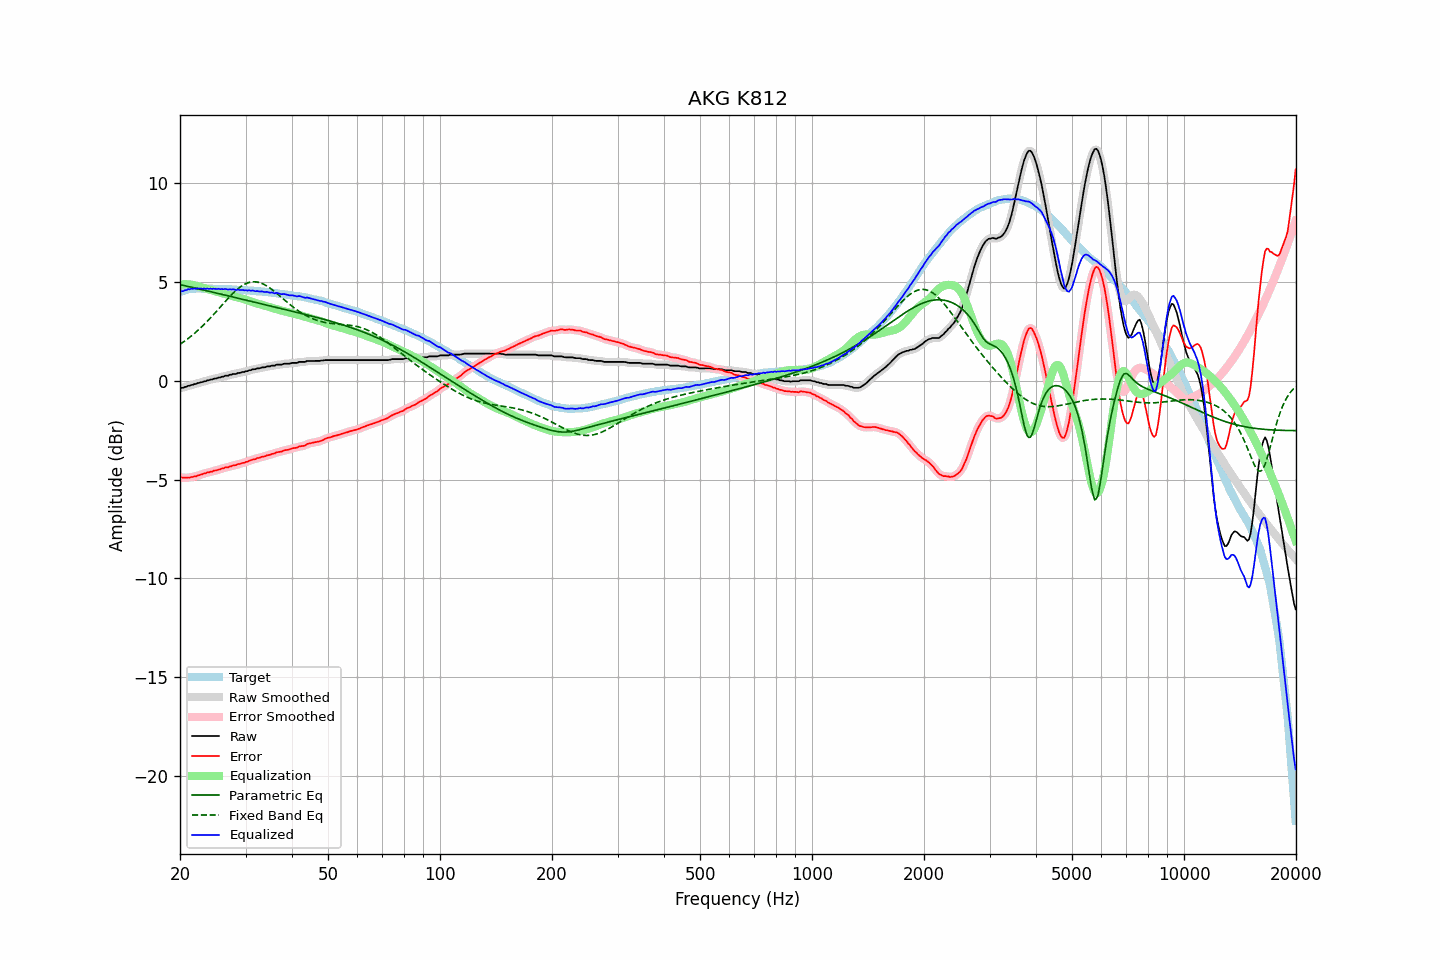

Source data for this figure (header and first rows):
frequency, raw, error, smoothed, error_smoothed, equalization, parametric_eq, fixed_band_eq, equalized_raw, equalized_smoothed, target
20.00, -0.37, -4.87, -0.37, -4.87, 4.88, 4.88, 1.85, 4.51, 4.51, 4.50
20.20, -0.35, -4.88, -0.35, -4.89, 4.89, 4.86, 1.91, 4.54, 4.54, 4.53
20.40, -0.35, -4.91, -0.33, -4.89, 4.89, 4.84, 1.96, 4.55, 4.56, 4.56
20.61, -0.31, -4.89, -0.31, -4.90, 4.90, 4.82, 2.02, 4.59, 4.58, 4.58
20.81, -0.30, -4.91, -0.29, -4.90, 4.90, 4.80, 2.08, 4.60, 4.61, 4.61
21.02, -0.25, -4.89, -0.26, -4.89, 4.89, 4.78, 2.14, 4.65, 4.63, 4.64
21.23, -0.25, -4.90, -0.24, -4.89, 4.88, 4.77, 2.21, 4.64, 4.65, 4.65
21.44, -0.21, -4.87, -0.21, -4.87, 4.87, 4.75, 2.27, 4.67, 4.66, 4.66
21.66, -0.20, -4.87, -0.19, -4.86, 4.86, 4.73, 2.34, 4.66, 4.67, 4.67
21.87, -0.16, -4.83, -0.17, -4.84, 4.84, 4.71, 2.41, 4.68, 4.67, 4.67
22.09, -0.16, -4.84, -0.14, -4.82, 4.82, 4.69, 2.48, 4.66, 4.68, 4.68
22.31, -0.11, -4.78, -0.12, -4.79, 4.79, 4.67, 2.55, 4.69, 4.68, 4.68
22.54, -0.10, -4.77, -0.10, -4.77, 4.77, 4.65, 2.62, 4.67, 4.67, 4.68
22.76, -0.07, -4.74, -0.07, -4.74, 4.74, 4.63, 2.70, 4.68, 4.68, 4.68
22.99, -0.06, -4.72, -0.05, -4.72, 4.72, 4.62, 2.78, 4.66, 4.67, 4.67
23.22, -0.02, -4.68, -0.03, -4.69, 4.70, 4.60, 2.86, 4.68, 4.67, 4.67
23.45, -0.02, -4.68, -0.01, -4.67, 4.67, 4.58, 2.94, 4.65, 4.67, 4.66
23.69, 0.03, -4.63, 0.02, -4.64, 4.65, 4.56, 3.02, 4.68, 4.67, 4.66
23.92, 0.03, -4.63, 0.04, -4.63, 4.62, 4.54, 3.11, 4.66, 4.66, 4.66
24.16, 0.07, -4.60, 0.07, -4.60, 4.60, 4.52, 3.20, 4.68, 4.67, 4.67
24.40, 0.07, -4.60, 0.08, -4.58, 4.58, 4.50, 3.28, 4.66, 4.67, 4.67
24.65, 0.11, -4.55, 0.10, -4.56, 4.56, 4.48, 3.37, 4.67, 4.66, 4.66
24.89, 0.12, -4.54, 0.12, -4.54, 4.54, 4.46, 3.46, 4.66, 4.66, 4.66
25.14, 0.13, -4.52, 0.14, -4.52, 4.51, 4.44, 3.55, 4.65, 4.66, 4.66
25.39, 0.17, -4.48, 0.16, -4.49, 4.49, 4.42, 3.64, 4.66, 4.65, 4.66
25.65, 0.17, -4.48, 0.18, -4.47, 4.47, 4.40, 3.74, 4.64, 4.65, 4.66
25.91, 0.21, -4.43, 0.21, -4.44, 4.45, 4.38, 3.83, 4.66, 4.65, 4.65
26.16, 0.21, -4.43, 0.23, -4.42, 4.42, 4.36, 3.92, 4.64, 4.65, 4.64
26.43, 0.26, -4.38, 0.25, -4.40, 4.40, 4.35, 4.01, 4.66, 4.65, 4.64
26.69, 0.26, -4.38, 0.26, -4.38, 4.38, 4.33, 4.10, 4.64, 4.64, 4.64
26.96, 0.26, -4.38, 0.28, -4.36, 4.36, 4.31, 4.19, 4.62, 4.64, 4.64
27.23, 0.31, -4.33, 0.30, -4.34, 4.33, 4.29, 4.27, 4.65, 4.63, 4.64
27.50, 0.31, -4.33, 0.32, -4.31, 4.31, 4.27, 4.36, 4.63, 4.64, 4.64
27.77, 0.35, -4.27, 0.34, -4.29, 4.29, 4.25, 4.44, 4.64, 4.63, 4.63
28.05, 0.35, -4.27, 0.35, -4.27, 4.27, 4.23, 4.52, 4.62, 4.62, 4.63
28.33, 0.35, -4.26, 0.37, -4.25, 4.25, 4.21, 4.59, 4.60, 4.62, 4.61
28.62, 0.40, -4.21, 0.38, -4.23, 4.23, 4.19, 4.66, 4.63, 4.61, 4.61
28.90, 0.40, -4.21, 0.41, -4.20, 4.20, 4.17, 4.73, 4.61, 4.61, 4.61
29.19, 0.42, -4.18, 0.43, -4.18, 4.18, 4.15, 4.79, 4.60, 4.61, 4.60
29.48, 0.45, -4.15, 0.44, -4.16, 4.16, 4.13, 4.84, 4.61, 4.60, 4.61
29.78, 0.45, -4.14, 0.46, -4.13, 4.13, 4.11, 4.89, 4.58, 4.59, 4.60
30.08, 0.49, -4.10, 0.48, -4.11, 4.10, 4.09, 4.93, 4.60, 4.59, 4.59
30.38, 0.49, -4.09, 0.50, -4.08, 4.08, 4.07, 4.96, 4.57, 4.58, 4.58
30.68, 0.54, -4.04, 0.53, -4.05, 4.05, 4.05, 4.99, 4.59, 4.58, 4.58
30.99, 0.54, -4.02, 0.55, -4.02, 4.02, 4.03, 5.01, 4.57, 4.58, 4.57
31.30, 0.58, -3.98, 0.57, -3.99, 4.00, 4.01, 5.02, 4.58, 4.57, 4.57
31.61, 0.59, -3.97, 0.59, -3.97, 3.97, 3.99, 5.02, 4.56, 4.56, 4.56
31.93, 0.59, -3.96, 0.61, -3.94, 3.94, 3.97, 5.02, 4.54, 4.55, 4.55
32.24, 0.63, -3.91, 0.62, -3.92, 3.92, 3.96, 5.01, 4.55, 4.54, 4.54
32.57, 0.63, -3.90, 0.64, -3.90, 3.90, 3.94, 4.99, 4.53, 4.54, 4.54
32.89, 0.65, -3.88, 0.66, -3.87, 3.87, 3.92, 4.97, 4.53, 4.53, 4.53
33.22, 0.68, -3.84, 0.67, -3.85, 3.85, 3.90, 4.93, 4.53, 4.52, 4.52
33.55, 0.68, -3.83, 0.69, -3.83, 3.83, 3.88, 4.90, 4.51, 4.52, 4.52
33.89, 0.69, -3.81, 0.71, -3.80, 3.80, 3.86, 4.85, 4.50, 4.51, 4.50
34.23, 0.73, -3.77, 0.72, -3.78, 3.78, 3.84, 4.81, 4.51, 4.50, 4.50
34.57, 0.73, -3.76, 0.73, -3.75, 3.76, 3.82, 4.75, 4.49, 4.49, 4.49
34.92, 0.73, -3.74, 0.75, -3.73, 3.73, 3.80, 4.70, 4.46, 4.48, 4.48
35.27, 0.77, -3.70, 0.75, -3.71, 3.71, 3.78, 4.64, 4.48, 4.46, 4.47
35.62, 0.77, -3.69, 0.77, -3.69, 3.68, 3.76, 4.58, 4.46, 4.46, 4.46
35.97, 0.77, -3.67, 0.79, -3.66, 3.66, 3.74, 4.51, 4.43, 4.45, 4.45
... 635 more rows
